Labelled photos from "CNN classification of sugracane diseases", an image-classification folder in Shabinaja/roboflow-sugarcane-diseases. The possible labels are: healthy, red rot, ring spot, rust, smut.

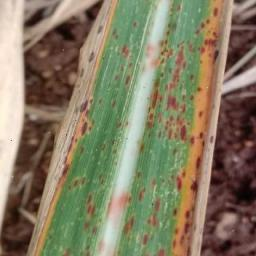
Label: rust

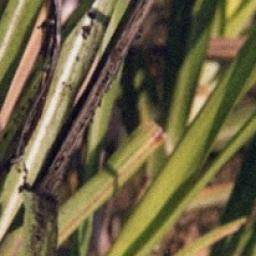
Label: smut

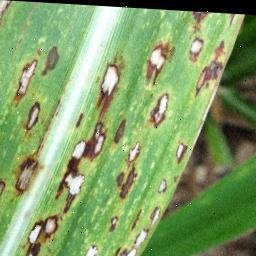
Label: ring spot

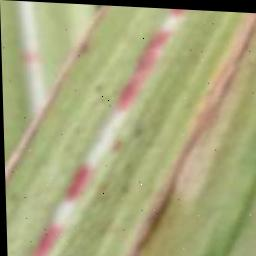
Label: red rot

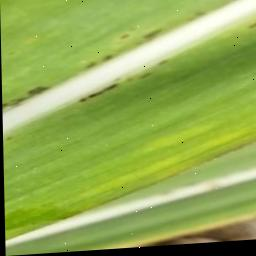
Label: rust

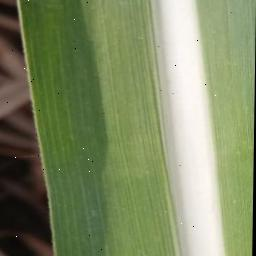
Label: healthy
